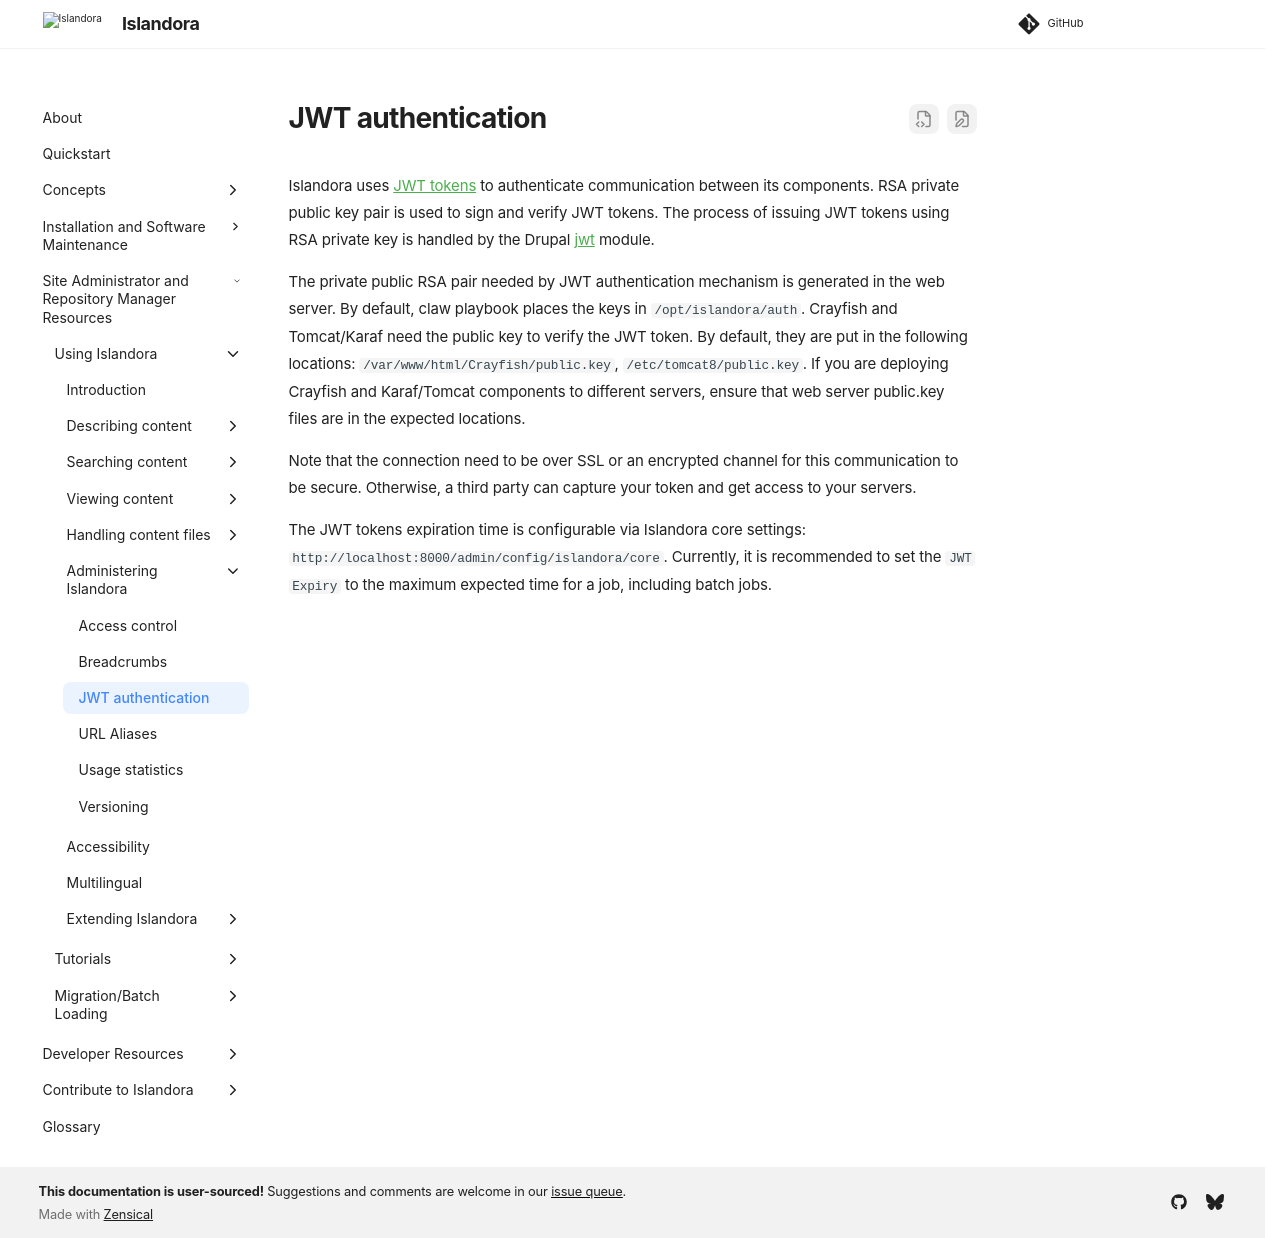

repository: Islandora/documentation · page: pr-preview/pr-2438/user-documentation/jwt-authentication/index.html · generator: mkdocs

# JWT authentication
Islandora uses [JWT tokens](https://en.wikipedia.org/wiki/JSON_Web_Token) to authenticate communication between its components. RSA private public key pair is used to sign and verify JWT tokens. The process of issuing JWT tokens using RSA private key is handled by the Drupal [jwt](https://www.drupal.org/project/jwt) module.

The private public RSA pair needed by JWT authentication mechanism is generated in the web server. By default, claw playbook places
the keys in `/opt/islandora/auth`.  Crayfish and Tomcat/Karaf need the public key to verify the JWT token. By default, they are put in the following locations: `/var/www/html/Crayfish/public.key`, `/etc/tomcat8/public.key`. If you are deploying Crayfish and Karaf/Tomcat components to different servers, ensure that web server public.key files are in the expected locations.

Note that the connection need to be over SSL or an encrypted channel for this communication to be secure. Otherwise, a third party can capture your token and get access to your servers.

The JWT tokens expiration time is configurable via Islandora core settings: `http://localhost:8000/admin/config/islandora/core`. Currently, it is recommended to set the `JWT Expiry` to the maximum expected time for a job, including batch jobs.
